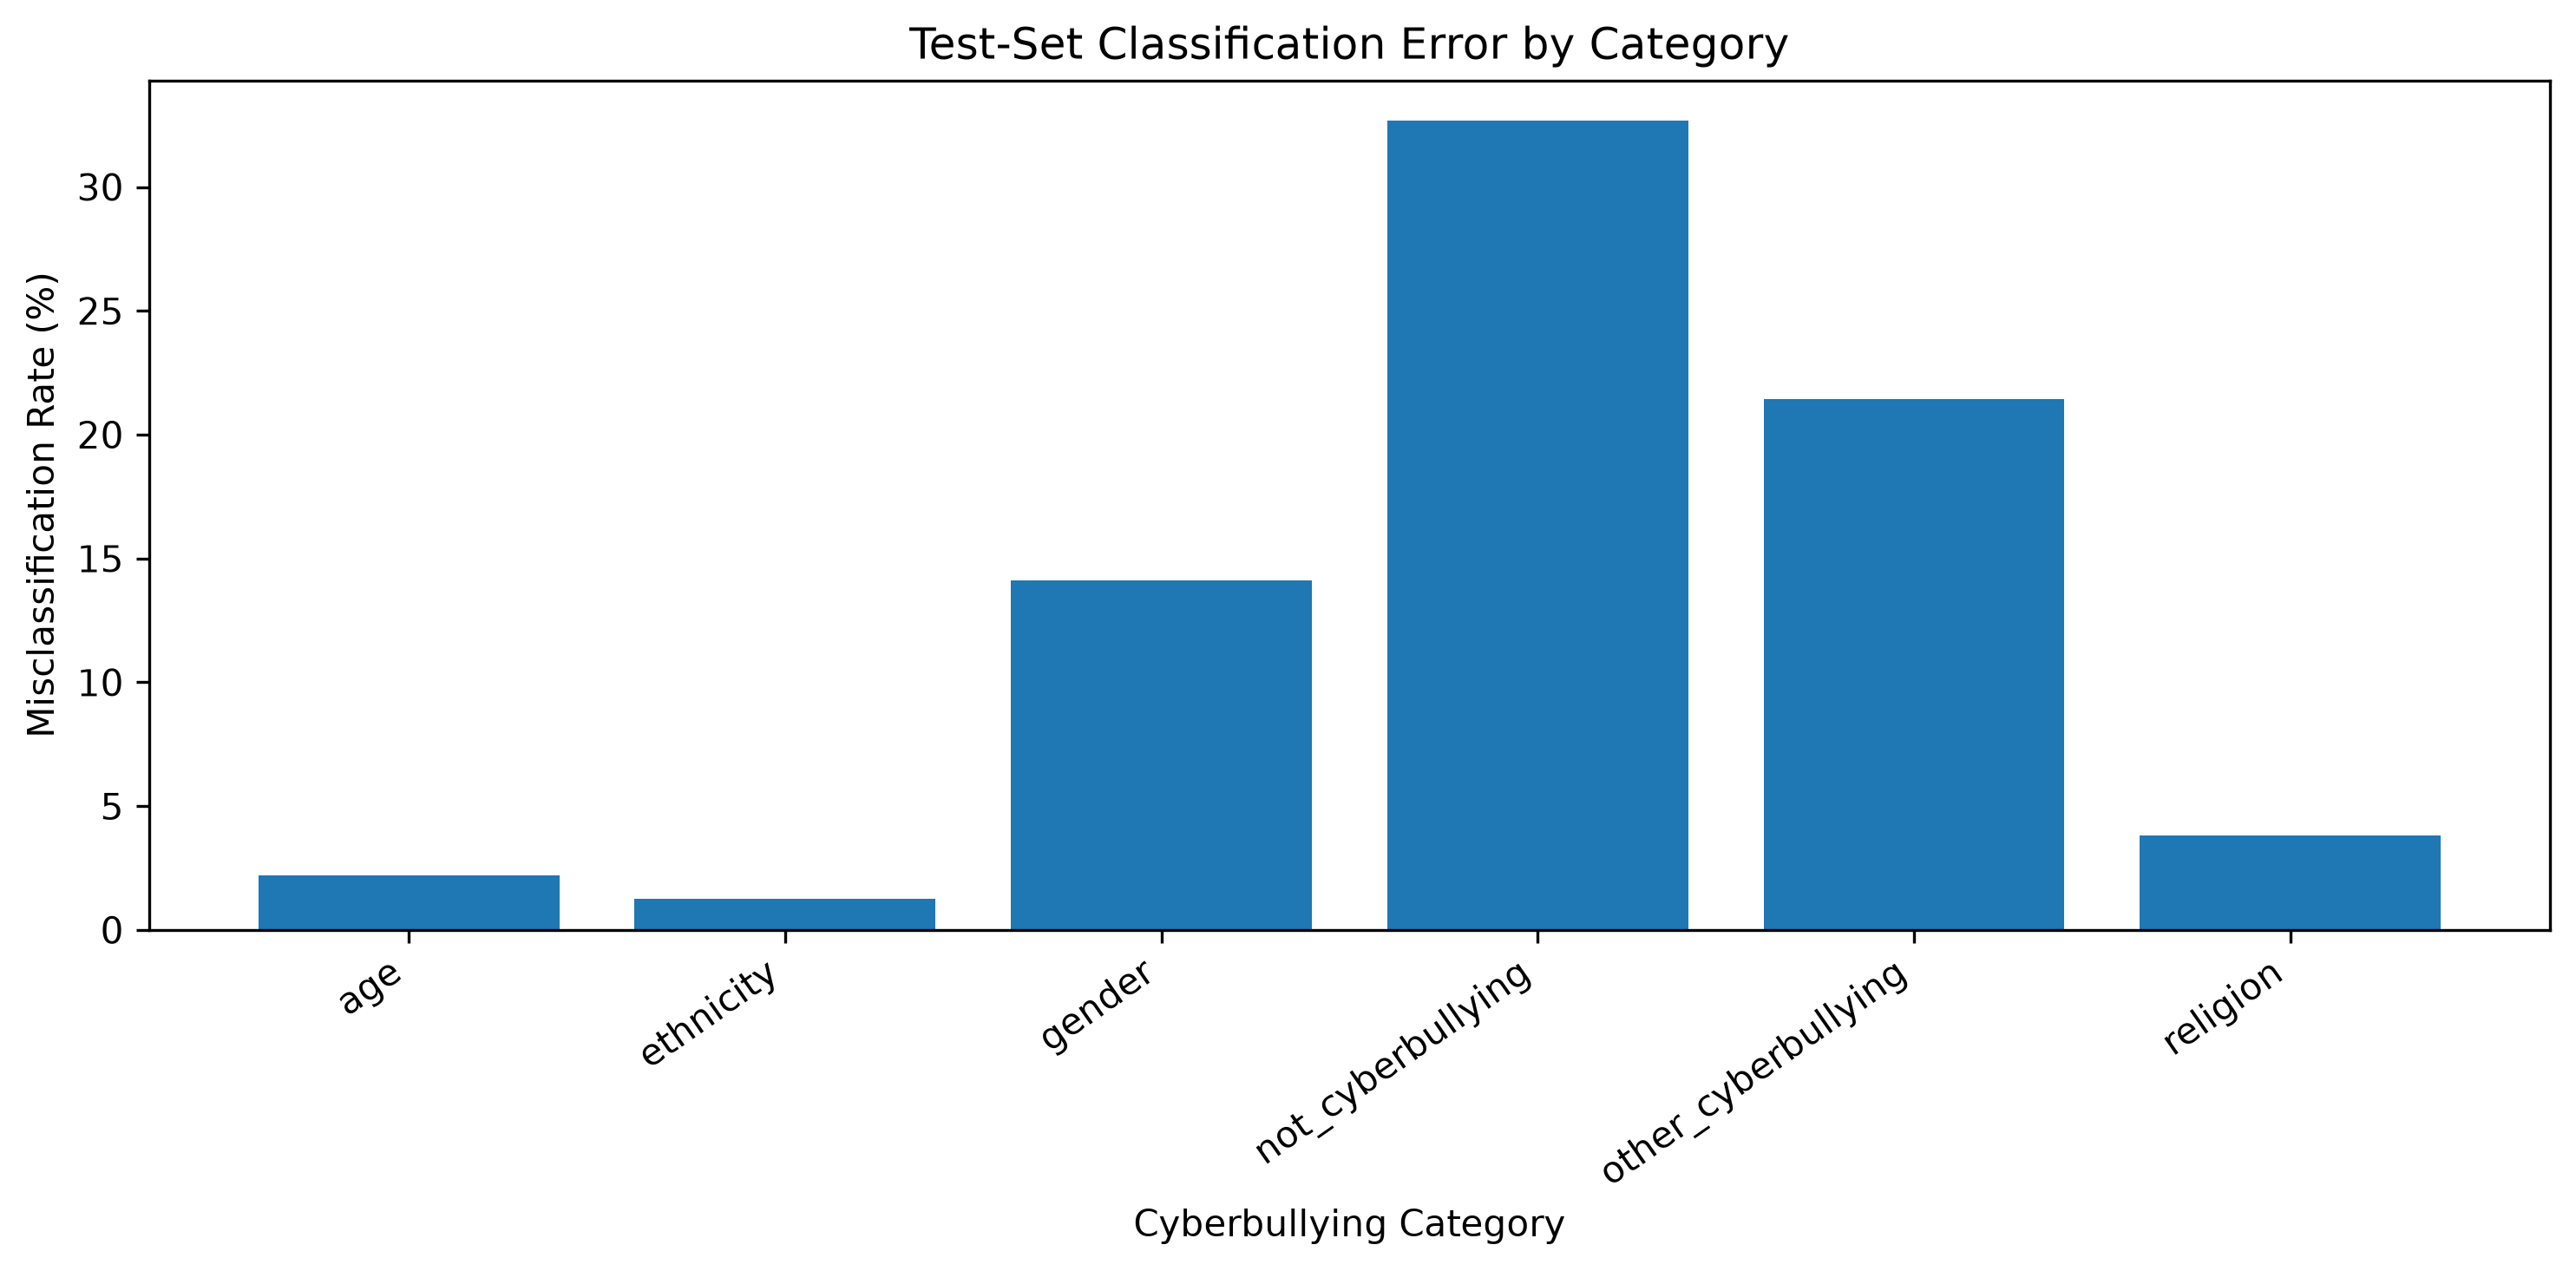

Data behind this chart, as committed beside it:
Category, Total, Errors, Error_Rate_Percent
age, 1595, 35, 2.194
ethnicity, 1586, 20, 1.261
gender, 1523, 215, 14.12
not_cyberbullying, 1264, 413, 32.67
other_cyberbullying, 1213, 260, 21.43
religion, 1596, 61, 3.822
